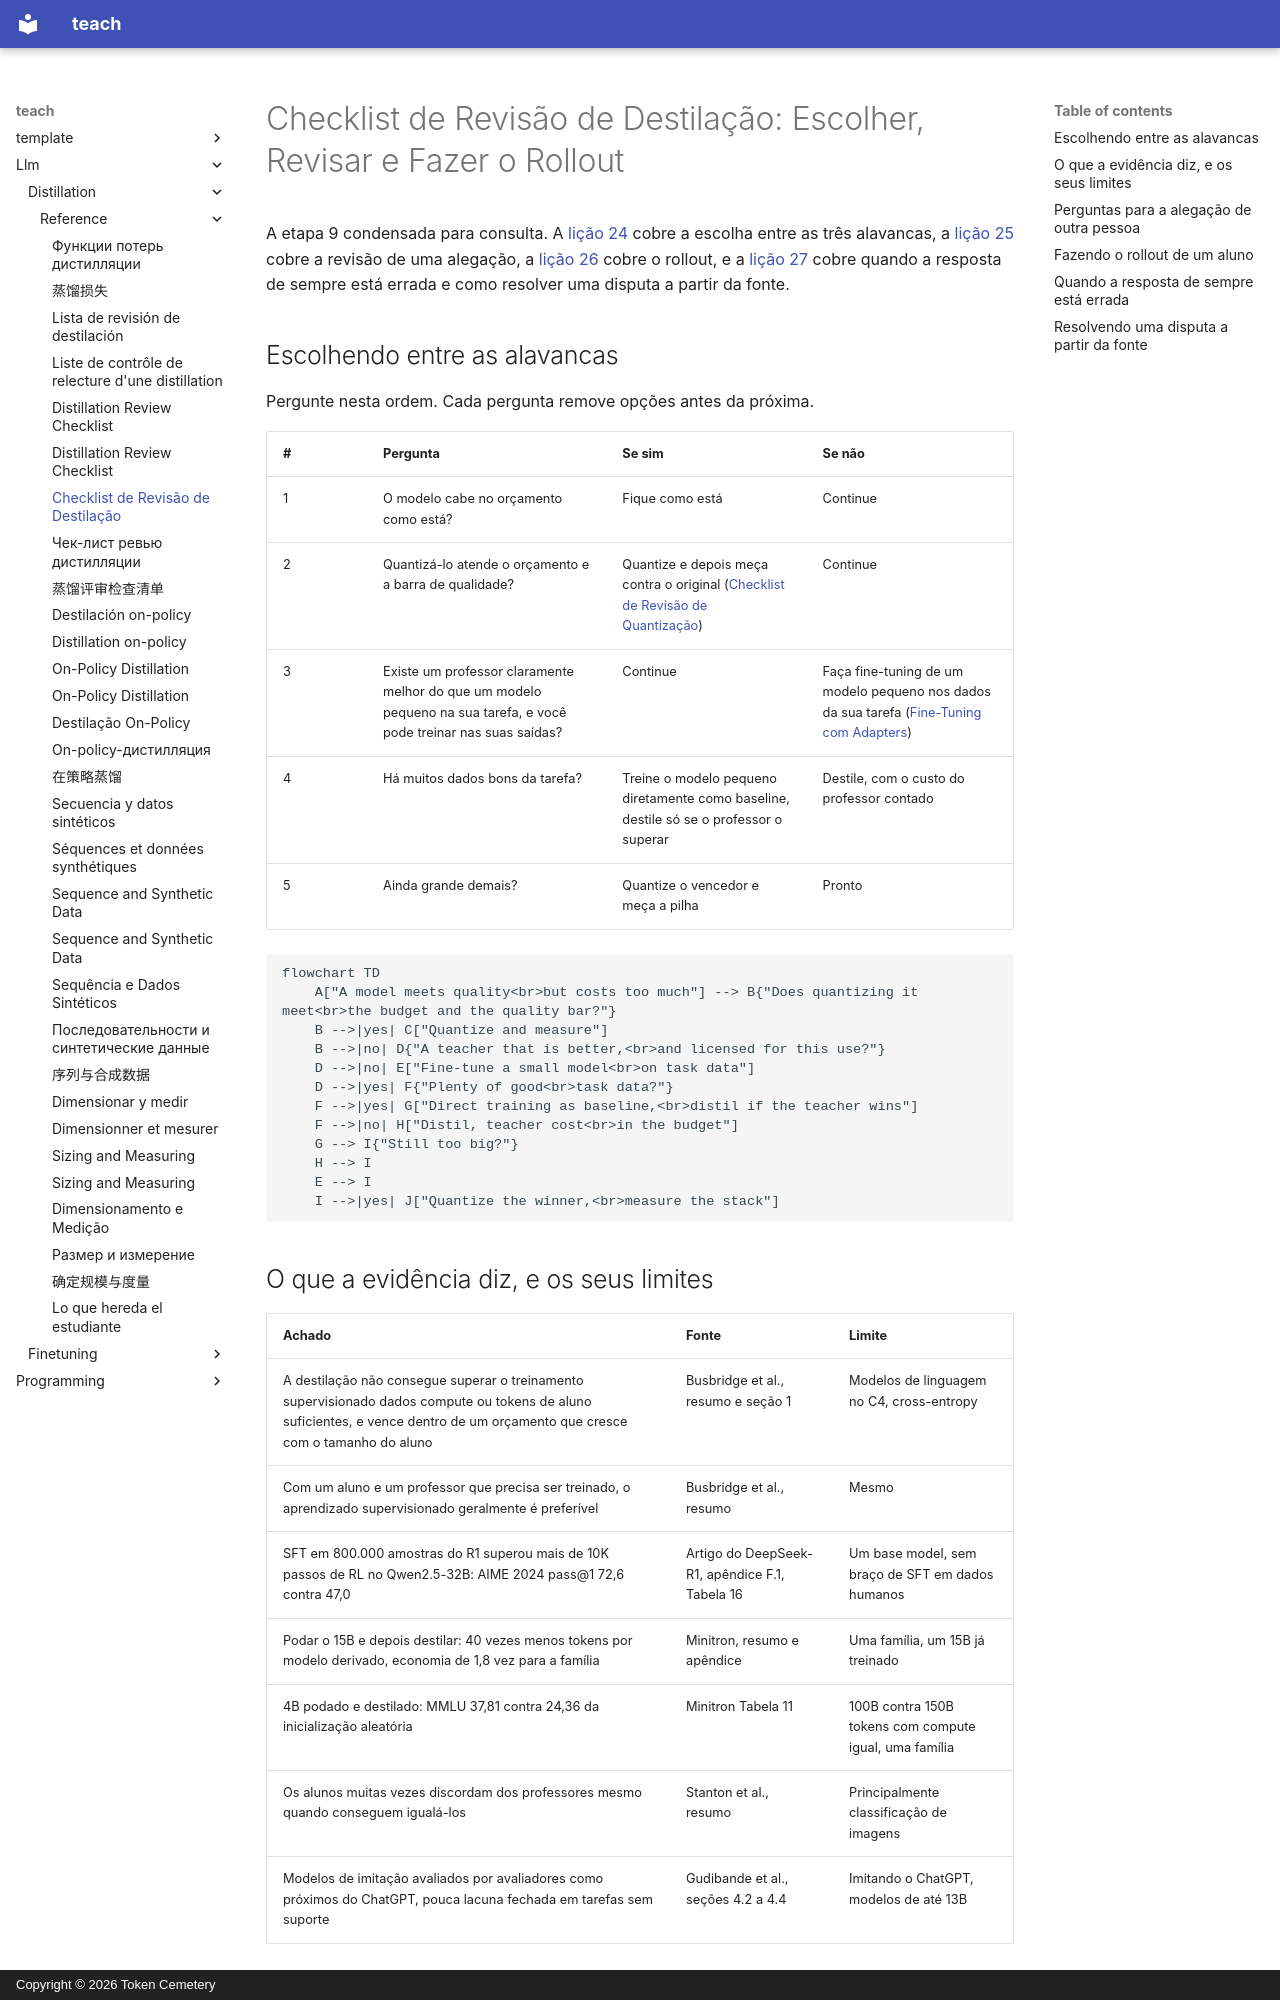

repository: TokenCemetery/teach · page: llm/distillation/reference/distillation-review-checklist.pt/index.html · generator: mkdocs · copyright: Copyright © 2026 Token Cemetery

---
title: "Checklist de Revisão de Destilação"
description: "Escolher entre destilar, quantizar e fazer fine-tuning, as perguntas a fazer sobre uma alegação de destilação e a checklist de rollout"
type: reference
---

# Checklist de Revisão de Destilação: Escolher, Revisar e Fazer o Rollout

A etapa 9 condensada para consulta. A [lição 24](../lessons/0024-distill-quantize-or-fine-tune.md) cobre a escolha entre as três alavancas, a [lição 25](../lessons/0025-reviewing-a-distillation-claim.md) cobre a revisão de uma alegação, a [lição 26](../lessons/0026-replacing-a-model-others-depend-on.md) cobre o rollout, e a [lição 27](../lessons/0027-when-the-usual-answer-is-wrong.md) cobre quando a resposta de sempre está errada e como resolver uma disputa a partir da fonte.

## Escolhendo entre as alavancas

Pergunte nesta ordem. Cada pergunta remove opções antes da próxima.

| # | Pergunta | Se sim | Se não |
|---|---|---|---|
| 1 | O modelo cabe no orçamento como está? | Fique como está | Continue |
| 2 | Quantizá-lo atende o orçamento e a barra de qualidade? | Quantize e depois meça contra o original ([Checklist de Revisão de Quantização](../../quantization/reference/quantization-review-checklist.md)) | Continue |
| 3 | Existe um professor claramente melhor do que um modelo pequeno na sua tarefa, e você pode treinar nas suas saídas? | Continue | Faça fine-tuning de um modelo pequeno nos dados da sua tarefa ([Fine-Tuning com Adapters](../../finetuning/)) |
| 4 | Há muitos dados bons da tarefa? | Treine o modelo pequeno diretamente como baseline, destile só se o professor o superar | Destile, com o custo do professor contado |
| 5 | Ainda grande demais? | Quantize o vencedor e meça a pilha | Pronto |

```mermaid
flowchart TD
    A["A model meets quality<br>but costs too much"] --> B{"Does quantizing it meet<br>the budget and the quality bar?"}
    B -->|yes| C["Quantize and measure"]
    B -->|no| D{"A teacher that is better,<br>and licensed for this use?"}
    D -->|no| E["Fine-tune a small model<br>on task data"]
    D -->|yes| F{"Plenty of good<br>task data?"}
    F -->|yes| G["Direct training as baseline,<br>distil if the teacher wins"]
    F -->|no| H["Distil, teacher cost<br>in the budget"]
    G --> I{"Still too big?"}
    H --> I
    E --> I
    I -->|yes| J["Quantize the winner,<br>measure the stack"]
```
